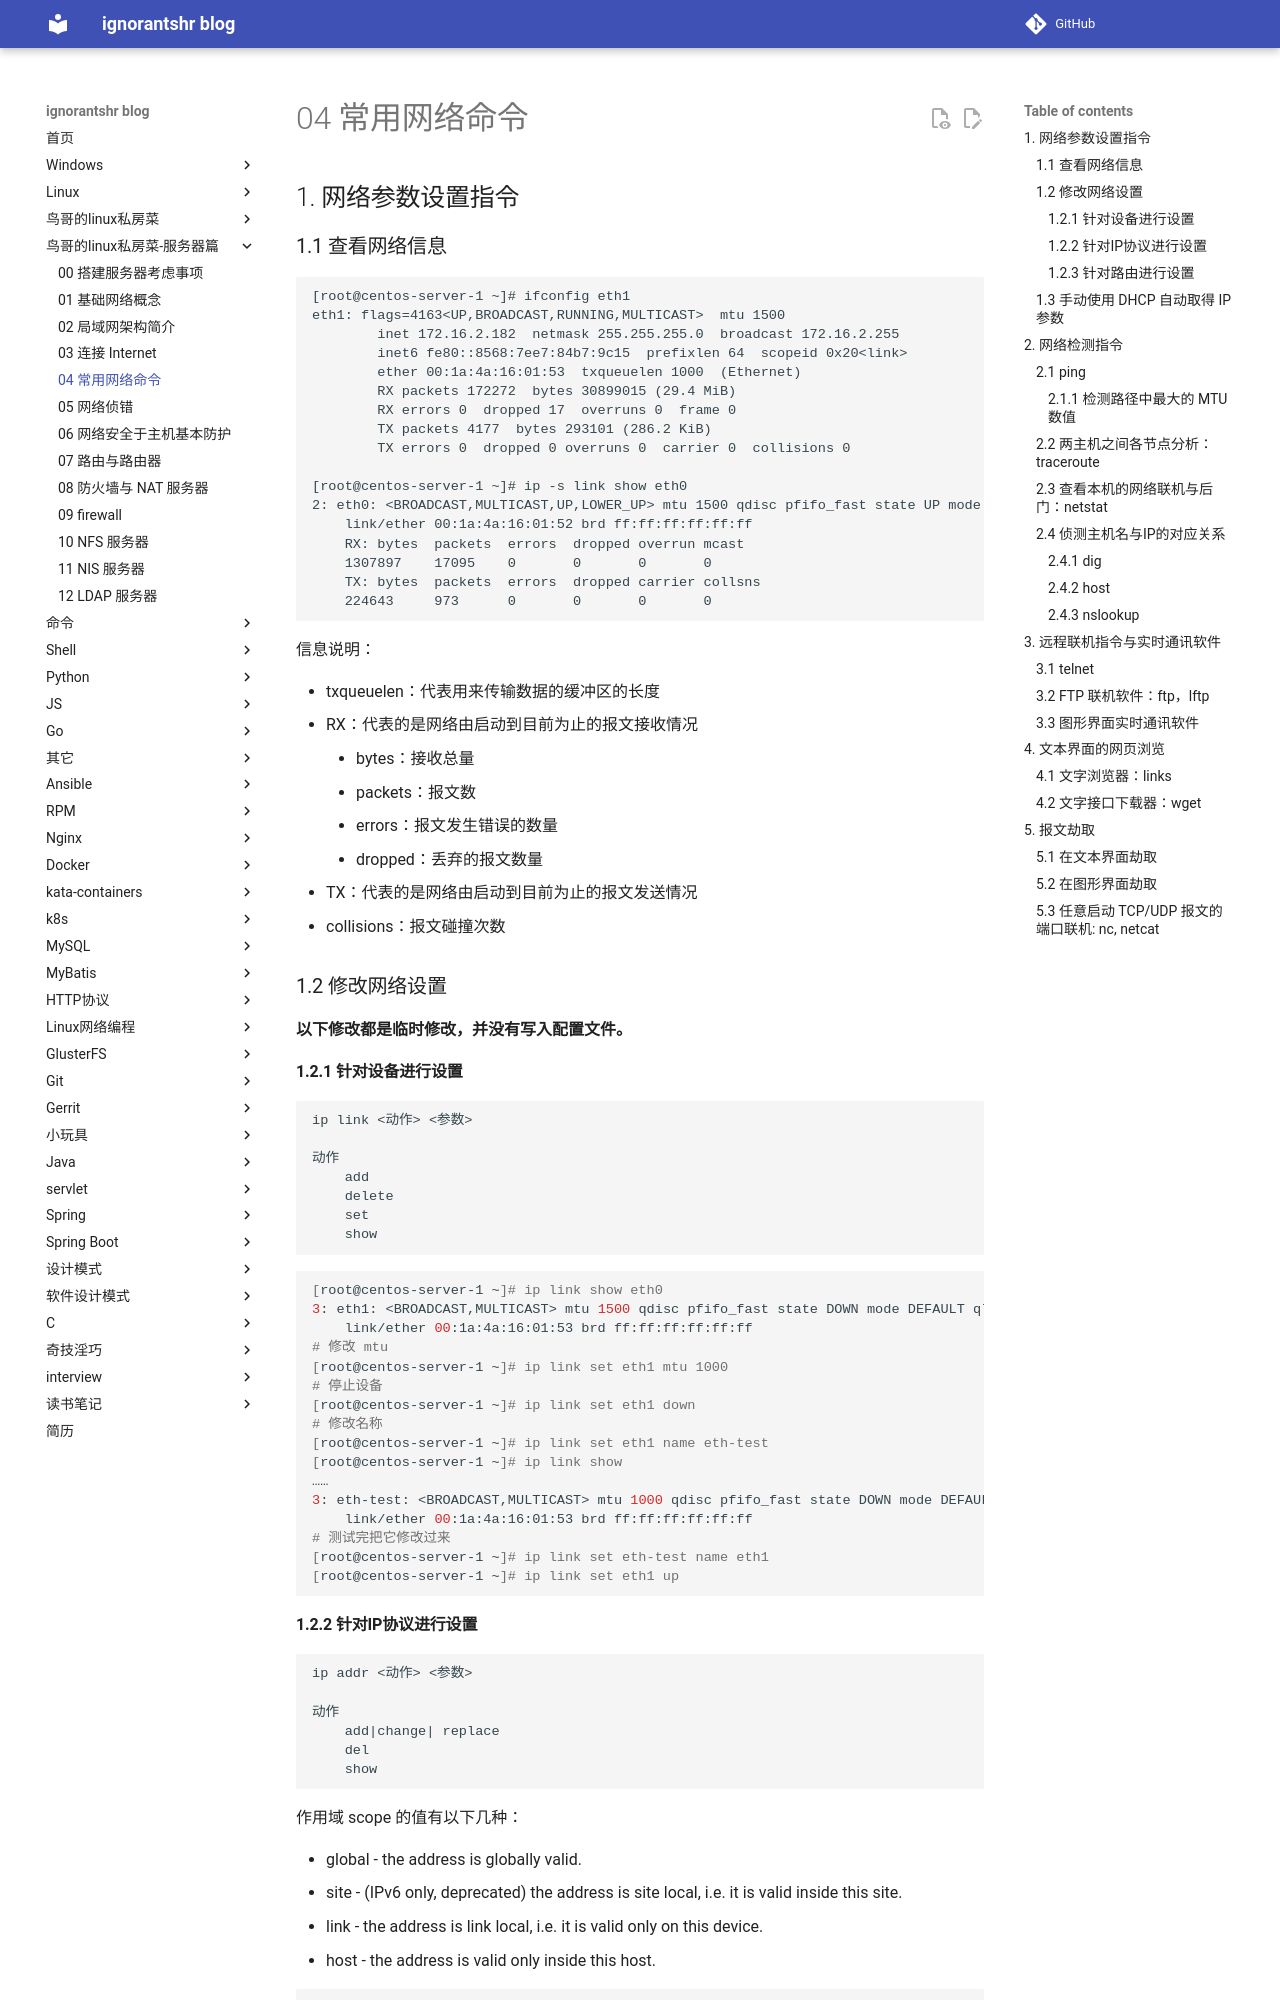

repository: ignorantshr/person-blog · page: 鸟哥的linux私房菜-服务器篇/04 常用网络命令/index.html · generator: mkdocs

## 网络参数设置指令

### 查看网络信息

```
[root@centos-server-1 ~]# ifconfig eth1
eth1: flags=4163<UP,BROADCAST,RUNNING,MULTICAST>  mtu 1500
        inet 172.16.2.182  netmask 255.255.255.0  broadcast 172.16.2.255
        inet6 fe80::8568:7ee7:84b7:9c15  prefixlen 64  scopeid 0x20<link>
        ether 00:1a:4a:16:01:53  txqueuelen 1000  (Ethernet)
        RX packets 172272  bytes 30899015 (29.4 MiB)
        RX errors 0  dropped 17  overruns 0  frame 0
        TX packets 4177  bytes 293101 (286.2 KiB)
        TX errors 0  dropped 0 overruns 0  carrier 0  collisions 0
        
[root@centos-server-1 ~]# ip -s link show eth0
2: eth0: <BROADCAST,MULTICAST,UP,LOWER_UP> mtu 1500 qdisc pfifo_fast state UP mode DEFAULT qlen 1000
    link/ether 00:1a:4a:16:01:52 brd ff:ff:ff:ff:ff:ff
    RX: bytes  packets  errors  dropped overrun mcast   
    1307897    17095    0       0       0       0       
    TX: bytes  packets  errors  dropped carrier collsns 
    224643     973      0       0       0       0
```

信息说明：

- txqueuelen：代表用来传输数据的缓冲区的长度
- RX：代表的是网络由启动到目前为止的报文接收情况
    - bytes：接收总量
    - packets：报文数
    - errors：报文发生错误的数量
    - dropped：丢弃的报文数量
- TX：代表的是网络由启动到目前为止的报文发送情况
- collisions：报文碰撞次数

### 修改网络设置

**以下修改都是临时修改，并没有写入配置文件。**

#### 针对设备进行设置

```
ip link <动作> <参数>

动作
	add
	delete
	set
	show
```

```bash
[root@centos-server-1 ~]# ip link show eth0
3: eth1: <BROADCAST,MULTICAST> mtu 1500 qdisc pfifo_fast state DOWN mode DEFAULT qlen 1000
    link/ether 00:1a:4a:16:01:53 brd ff:ff:ff:ff:ff:ff
# 修改 mtu
[root@centos-server-1 ~]# ip link set eth1 mtu 1000
# 停止设备
[root@centos-server-1 ~]# ip link set eth1 down
# 修改名称
[root@centos-server-1 ~]# ip link set eth1 name eth-test
[root@centos-server-1 ~]# ip link show
……
3: eth-test: <BROADCAST,MULTICAST> mtu 1000 qdisc pfifo_fast state DOWN mode DEFAULT qlen 1000
    link/ether 00:1a:4a:16:01:53 brd ff:ff:ff:ff:ff:ff
# 测试完把它修改过来
[root@centos-server-1 ~]# ip link set eth-test name eth1
[root@centos-server-1 ~]# ip link set eth1 up
```
